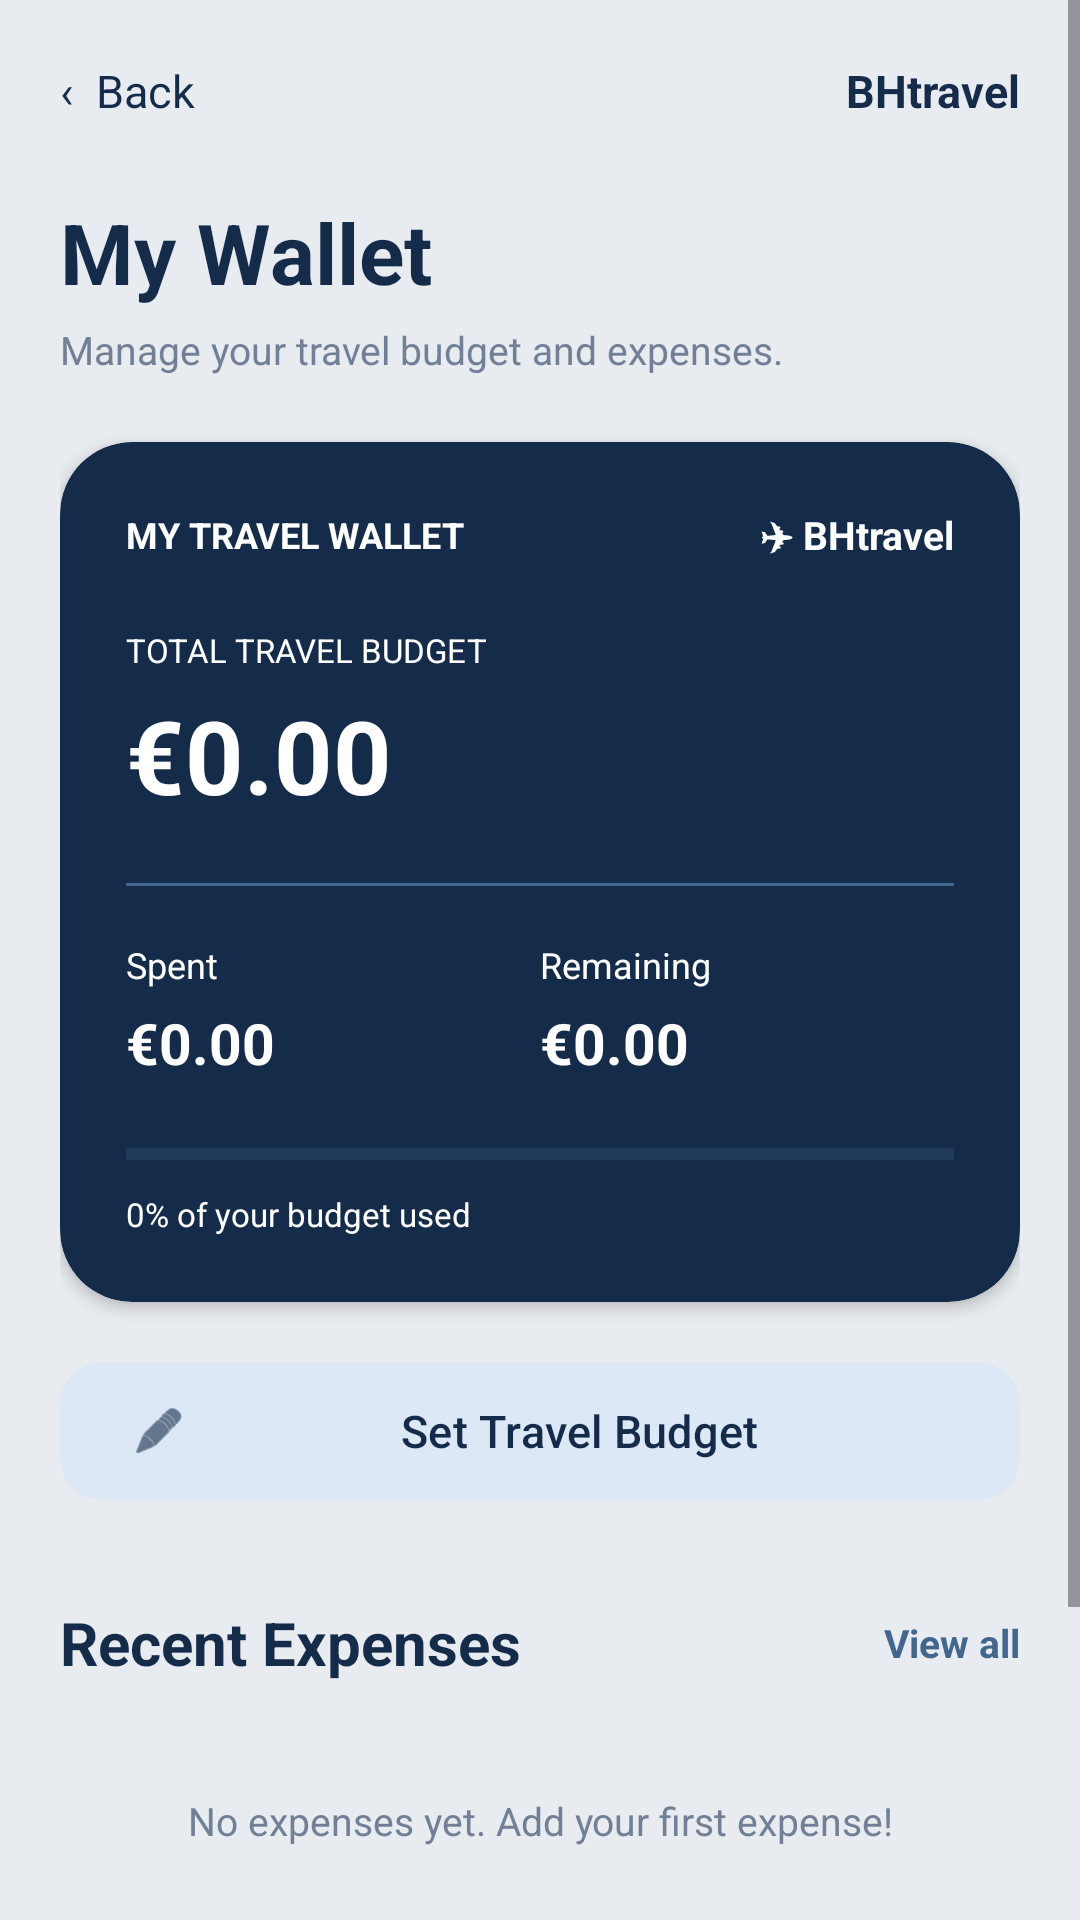

Layout XML and referenced resources for this Android screen:
<!-- AndroidManifest.xml: application theme Theme.BHtravel -->
<!-- res/layout/activity_wallet.xml -->
<ScrollView xmlns:android="http://schemas.android.com/apk/res/android"
    xmlns:app="http://schemas.android.com/apk/res-auto"
    android:layout_width="match_parent"
    android:layout_height="match_parent"
    android:background="@color/app_background"
    android:fillViewport="true">

    <LinearLayout
        android:layout_width="match_parent"
        android:layout_height="wrap_content"
        android:orientation="vertical"
        android:padding="20dp">

        
        <LinearLayout
            android:layout_width="match_parent"
            android:layout_height="wrap_content"
            android:gravity="center_vertical"
            android:orientation="horizontal">

            <TextView
                android:id="@+id/btnBackWallet"
                android:layout_width="0dp"
                android:layout_height="wrap_content"
                android:layout_weight="1"
                android:text="‹  Back"
                android:textColor="@color/app_text"
                android:textSize="15sp"
                android:clickable="true"
                android:focusable="true" />

            <TextView
                android:layout_width="wrap_content"
                android:layout_height="wrap_content"
                android:text="BHtravel"
                android:textColor="@color/app_text"
                android:textSize="15sp"
                android:textStyle="bold" />
        </LinearLayout>

        
        <TextView
            android:layout_width="wrap_content"
            android:layout_height="wrap_content"
            android:layout_marginTop="25dp"
            android:text="My Wallet"
            android:textColor="@color/app_text"
            android:textSize="28sp"
            android:textStyle="bold" />

        <TextView
            android:layout_width="wrap_content"
            android:layout_height="wrap_content"
            android:layout_marginTop="5dp"
            android:text="Manage your travel budget and expenses."
            android:textColor="@color/app_secondary_text"
            android:textSize="13sp" />

        
        <com.google.android.material.card.MaterialCardView
            android:layout_width="match_parent"
            android:layout_height="wrap_content"
            android:layout_marginTop="22dp"
            app:cardBackgroundColor="@color/app_primary"
            app:cardCornerRadius="24dp"
            app:cardElevation="3dp"
            app:strokeWidth="0dp">

            <LinearLayout
                android:layout_width="match_parent"
                android:layout_height="wrap_content"
                android:orientation="vertical"
                android:padding="22dp">

                <LinearLayout
                    android:layout_width="match_parent"
                    android:layout_height="wrap_content"
                    android:gravity="center_vertical"
                    android:orientation="horizontal">

                    <TextView
                        android:layout_width="0dp"
                        android:layout_height="wrap_content"
                        android:layout_weight="1"
                        android:text="MY TRAVEL WALLET"
                        android:textColor="@color/app_on_primary"
                        android:textSize="12sp"
                        android:textStyle="bold" />

                    <TextView
                        android:layout_width="wrap_content"
                        android:layout_height="wrap_content"
                        android:text="✈ BHtravel"
                        android:textColor="@color/app_on_primary"
                        android:textSize="13sp"
                        android:textStyle="bold" />
                </LinearLayout>

                <TextView
                    android:layout_width="wrap_content"
                    android:layout_height="wrap_content"
                    android:layout_marginTop="22dp"
                    android:text="TOTAL TRAVEL BUDGET"
                    android:textColor="@color/app_on_primary"
                    android:textSize="11sp" />

                <TextView
                    android:id="@+id/tvTotalBudget"
                    android:layout_width="wrap_content"
                    android:layout_height="wrap_content"
                    android:layout_marginTop="5dp"
                    android:text="€0.00"
                    android:textColor="@color/app_on_primary"
                    android:textSize="34sp"
                    android:textStyle="bold" />

                <View
                    android:layout_width="match_parent"
                    android:layout_height="1dp"
                    android:layout_marginTop="20dp"
                    android:background="@color/app_accent" />

                <LinearLayout
                    android:layout_width="match_parent"
                    android:layout_height="wrap_content"
                    android:layout_marginTop="18dp"
                    android:orientation="horizontal">

                    <LinearLayout
                        android:layout_width="0dp"
                        android:layout_height="wrap_content"
                        android:layout_weight="1"
                        android:orientation="vertical">

                        <TextView
                            android:layout_width="wrap_content"
                            android:layout_height="wrap_content"
                            android:text="Spent"
                            android:textColor="@color/app_on_primary"
                            android:textSize="12sp" />

                        <TextView
                            android:id="@+id/tvTotalSpent"
                            android:layout_width="wrap_content"
                            android:layout_height="wrap_content"
                            android:layout_marginTop="5dp"
                            android:text="€0.00"
                            android:textColor="@color/app_on_primary"
                            android:textSize="19sp"
                            android:textStyle="bold" />
                    </LinearLayout>

                    <LinearLayout
                        android:layout_width="0dp"
                        android:layout_height="wrap_content"
                        android:layout_weight="1"
                        android:orientation="vertical">

                        <TextView
                            android:layout_width="wrap_content"
                            android:layout_height="wrap_content"
                            android:text="Remaining"
                            android:textColor="@color/app_on_primary"
                            android:textSize="12sp" />

                        <TextView
                            android:id="@+id/tvRemainingBalance"
                            android:layout_width="wrap_content"
                            android:layout_height="wrap_content"
                            android:layout_marginTop="5dp"
                            android:text="€0.00"
                            android:textColor="@color/app_on_primary"
                            android:textSize="19sp"
                            android:textStyle="bold" />
                    </LinearLayout>
                </LinearLayout>

                <ProgressBar
                    android:id="@+id/budgetProgress"
                    style="?android:attr/progressBarStyleHorizontal"
                    android:layout_width="match_parent"
                    android:layout_height="9dp"
                    android:layout_marginTop="20dp"
                    android:max="100"
                    android:progress="0"
                    android:progressTint="@color/app_on_primary"
                    android:progressBackgroundTint="@color/app_accent" />

                <TextView
                    android:id="@+id/tvBudgetPercentage"
                    android:layout_width="wrap_content"
                    android:layout_height="wrap_content"
                    android:layout_marginTop="8dp"
                    android:text="0% of your budget used"
                    android:textColor="@color/app_on_primary"
                    android:textSize="11sp" />

            </LinearLayout>
        </com.google.android.material.card.MaterialCardView>

        
        <com.google.android.material.button.MaterialButton
            android:id="@+id/btnSetBudget"
            android:layout_width="match_parent"
            android:layout_height="54dp"
            android:layout_marginTop="16dp"
            android:text="Set Travel Budget"
            android:textAllCaps="false"
            android:textSize="15sp"
            android:textColor="@color/app_text"
            app:backgroundTint="@color/app_selected"
            app:cornerRadius="14dp"
            app:icon="@android:drawable/ic_menu_edit"
            app:iconTint="@color/app_text" />

        
        <LinearLayout
            android:layout_width="match_parent"
            android:layout_height="wrap_content"
            android:layout_marginTop="30dp"
            android:gravity="center_vertical"
            android:orientation="horizontal">

            <TextView
                android:layout_width="0dp"
                android:layout_height="wrap_content"
                android:layout_weight="1"
                android:text="Recent Expenses"
                android:textColor="@color/app_text"
                android:textSize="20sp"
                android:textStyle="bold" />

            <TextView
                android:id="@+id/btnViewAllExpenses"
                android:layout_width="wrap_content"
                android:layout_height="wrap_content"
                android:text="View all"
                android:textColor="@color/app_accent"
                android:textSize="13sp"
                android:textStyle="bold"
                android:clickable="true"
                android:focusable="true" />
        </LinearLayout>

        
        <LinearLayout
            android:id="@+id/expensesContainer"
            android:layout_width="match_parent"
            android:layout_height="wrap_content"
            android:layout_marginTop="12dp"
            android:orientation="vertical">

            <TextView
                android:id="@+id/tvEmptyExpenses"
                android:layout_width="match_parent"
                android:layout_height="wrap_content"
                android:gravity="center"
                android:padding="25dp"
                android:text="No expenses yet. Add your first expense!"
                android:textColor="@color/app_secondary_text"
                android:textSize="13sp" />

        </LinearLayout>

        
        <com.google.android.material.button.MaterialButton
            android:id="@+id/btnAddExpense"
            android:layout_width="match_parent"
            android:layout_height="54dp"
            android:layout_marginTop="20dp"
            android:layout_marginBottom="30dp"
            android:text="+  Add Expense"
            android:textAllCaps="false"
            android:textColor="@color/app_on_primary"
            android:textSize="15sp"
            app:backgroundTint="@color/app_primary"
            app:cornerRadius="14dp" />

    </LinearLayout>
</ScrollView>
<!-- resources referenced by this layout -->
<resources>
  <color name="app_accent">#42678F</color>
  <color name="app_background">#E8EBF0</color>
  <color name="app_on_primary">#FFFFFF</color>
  <color name="app_primary">#142B49</color>
  <color name="app_secondary_text">#718096</color>
  <color name="app_selected">#DCE8F5</color>
  <color name="app_text">#142B49</color>
  <style name="Theme.BHtravel" parent="Base.Theme.BHtravel" />
  <style name="Base.Theme.BHtravel" parent="Theme.Material3.DayNight.NoActionBar">
  
          
          <item name="colorPrimary">@color/light_primary</item>
          <item name="colorOnPrimary">@color/white</item>
  
          
          <item name="colorSecondary">@color/light_accent</item>
          <item name="colorOnSecondary">@color/navy</item>
  
          
          <item name="colorSurface">@color/light_surface</item>
          <item name="colorOnSurface">@color/light_text</item>
          <item name="android:windowBackground">@color/light_background</item>
  
          
          <item name="android:statusBarColor">@color/light_background</item>
          <item name="android:navigationBarColor">@color/light_background</item>
          <item name="android:windowLightStatusBar">true</item>
  
          
          <item name="android:colorAccent">@color/turquoise</item>
  
      </style>
  <color name="light_primary">#142B49</color>
  <color name="white">#FFFFFFFF</color>
  <color name="light_accent">#42678F</color>
  <color name="navy">#142B49</color>
  <color name="light_surface">#FFFFFF</color>
  <color name="light_text">#142B49</color>
  <color name="light_background">#E8EBF0</color>
  <color name="turquoise">#42678F</color>
</resources>
